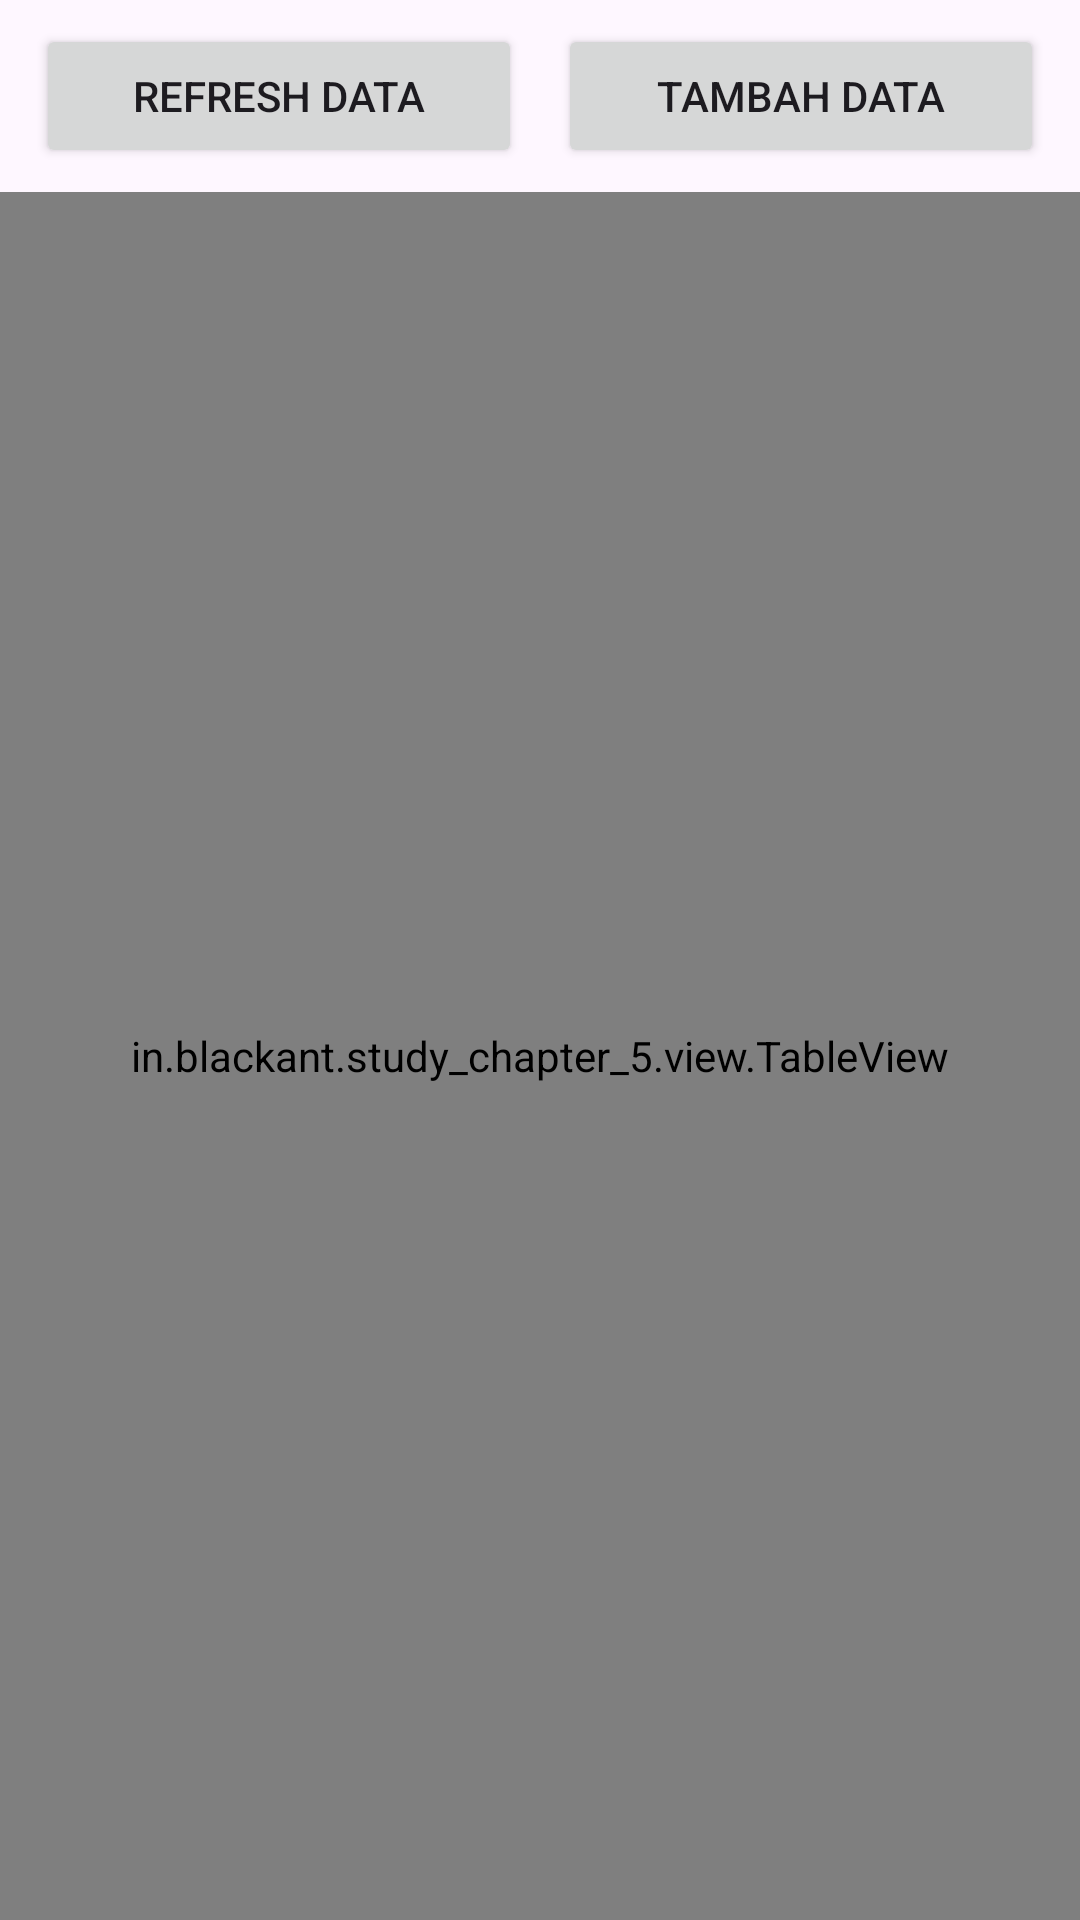

Reconstruct the res/layout file that produces this screen, plus the resources it refers to.
<!-- AndroidManifest.xml: application theme Theme.App -->
<!-- res/layout/activity_data_table.xml -->
<?xml version="1.0" encoding="utf-8"?>
<androidx.constraintlayout.widget.ConstraintLayout xmlns:android="http://schemas.android.com/apk/res/android"
    xmlns:app="http://schemas.android.com/apk/res-auto"
    android:layout_width="match_parent"
    android:layout_height="match_parent">

    <LinearLayout
        android:id="@+id/linear_layout"
        android:layout_width="0dp"
        android:layout_height="wrap_content"
        android:orientation="horizontal"
        android:paddingStart="12dp"
        android:paddingTop="8dp"
        android:paddingEnd="12dp"
        android:paddingBottom="8dp"
        app:layout_constraintEnd_toEndOf="parent"
        app:layout_constraintStart_toStartOf="parent"
        app:layout_constraintTop_toTopOf="parent">

        <Button
            android:id="@+id/btn_refresh"
            android:layout_width="0dp"
            android:layout_height="wrap_content"
            android:layout_weight="1"
            android:text="@string/refresh_data" />

        <Button
            android:id="@+id/btn_add"
            android:layout_width="0dp"
            android:layout_height="wrap_content"
            android:layout_marginStart="12dp"
            android:layout_weight="1"
            android:text="@string/add_data" />

    </LinearLayout>

    <in.blackant.study_chapter_5.view.TableView
        android:id="@+id/table"
        android:layout_width="0dp"
        android:layout_height="0dp"
        app:layout_constraintBottom_toBottomOf="parent"
        app:layout_constraintEnd_toEndOf="parent"
        app:layout_constraintStart_toStartOf="parent"
        app:layout_constraintTop_toBottomOf="@+id/linear_layout" />

    <include
        android:id="@+id/loading"
        layout="@layout/loading_overlay" />
</androidx.constraintlayout.widget.ConstraintLayout>
<!-- res/layout/loading_overlay.xml (included above) -->
<?xml version="1.0" encoding="utf-8"?>
<FrameLayout xmlns:android="http://schemas.android.com/apk/res/android"
    xmlns:app="http://schemas.android.com/apk/res-auto"
    xmlns:tools="http://schemas.android.com/tools"
    android:layout_width="match_parent"
    android:layout_height="match_parent"
    android:background="#44000000"
    android:clickable="true"
    android:visibility="gone"
    app:layout_constraintBottom_toBottomOf="parent"
    app:layout_constraintEnd_toEndOf="parent"
    app:layout_constraintStart_toStartOf="parent"
    app:layout_constraintTop_toTopOf="parent"
    tools:ignore="KeyboardInaccessibleWidget">

    <com.github.ybq.android.spinkit.SpinKitView
        style="@style/SpinKitView.Large.ThreeBounce"
        android:layout_width="wrap_content"
        android:layout_height="wrap_content"
        android:layout_gravity="center"
        app:SpinKit_Color="@color/primary" />
</FrameLayout>
<!-- resources referenced by this layout -->
<resources>
  <color name="primary">#CC142D</color>
  <string name="add_data">Tambah Data</string>
  <string name="refresh_data">Refresh Data</string>
  <style name="Theme.App" parent="Theme.Material3.Light">
          
          <item name="colorPrimary">@color/primary</item>
          <item name="colorPrimaryVariant">@color/primaryVariant</item>
          <item name="colorOnPrimary">@color/white</item>
          
          <item name="colorSecondary">@color/secondary</item>
          <item name="colorSecondaryVariant">@color/secondaryVariant</item>
          <item name="colorOnSecondary">@color/black</item>
          
          <item name="android:statusBarColor">?attr/colorPrimaryVariant</item>
          
      </style>
  <color name="primaryVariant">#960F23</color>
  <color name="white">#FFFFFF</color>
  <color name="secondary">#CCBA14</color>
  <color name="secondaryVariant">#96890F</color>
  <color name="black">#000000</color>
</resources>
